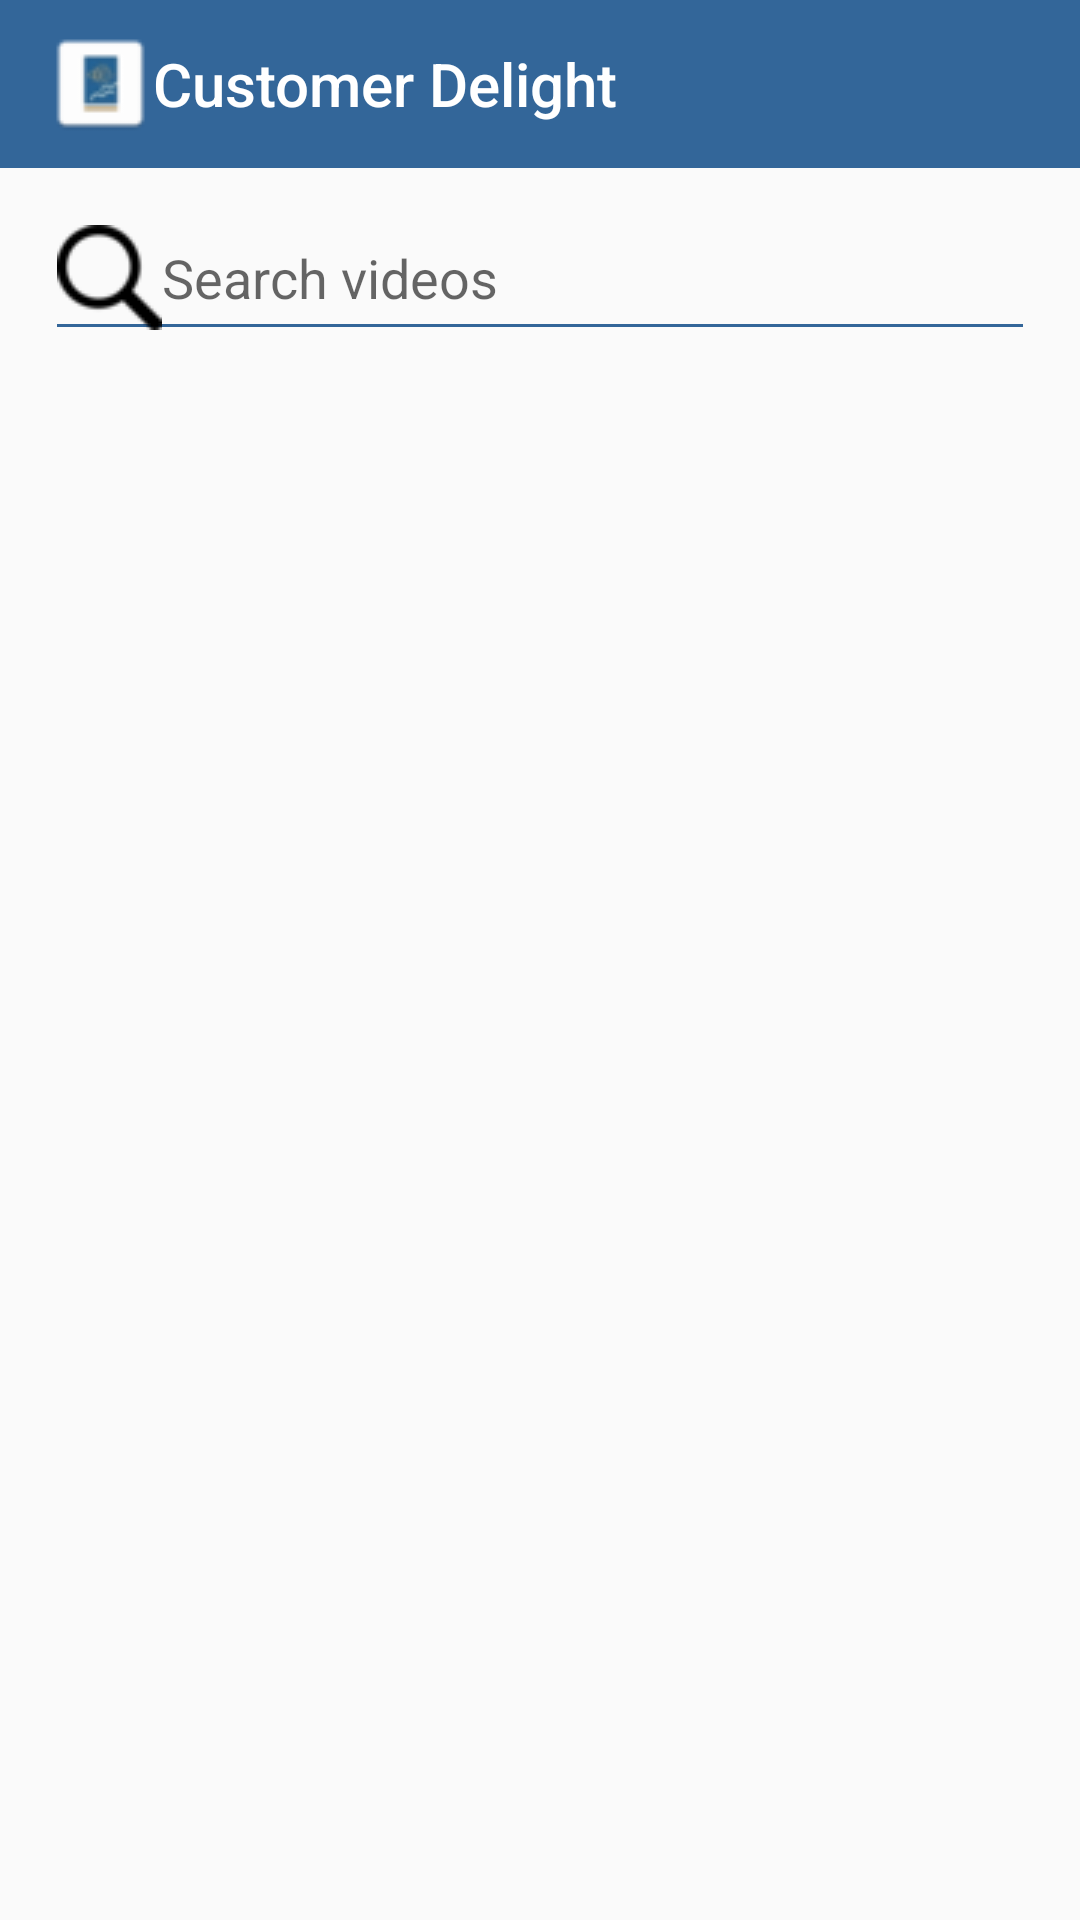

Layout XML and referenced resources for this Android screen:
<!-- AndroidManifest.xml: application theme AppTheme.NoActionBar -->
<!-- res/layout/activity_training.xml -->
<?xml version="1.0" encoding="utf-8"?>
<LinearLayout xmlns:android="http://schemas.android.com/apk/res/android"
    xmlns:app="http://schemas.android.com/apk/res-auto"
    xmlns:tools="http://schemas.android.com/tools"
    android:layout_width="match_parent"
    android:layout_height="match_parent"
    tools:context=".TrainingVideos"
    android:focusable="true"
    android:focusableInTouchMode="true"
    android:orientation="vertical">

    <include
        layout="@layout/header"
        android:layout_width="match_parent"
        android:layout_height="?attr/actionBarSize"/>

    <android.support.constraint.ConstraintLayout
        android:layout_width="match_parent"
        android:layout_height="70dp"
        android:id="@+id/search_layout">

        <EditText
            android:layout_width="0dp"
            android:layout_height="wrap_content"
            android:id="@+id/search_input"
            app:layout_constraintLeft_toLeftOf="parent"
            app:layout_constraintTop_toTopOf="parent"
            app:layout_constraintBottom_toBottomOf="parent"
            app:layout_constraintRight_toRightOf="parent"
            android:layout_marginLeft="15dp"
            android:layout_marginRight="15dp"
            android:drawableLeft="@drawable/search_icon"
            android:backgroundTint="@color/colourMain"
            android:textSize="18dp"
            android:hint="Search videos"/>

    </android.support.constraint.ConstraintLayout>

    <android.support.v7.widget.RecyclerView
        android:layout_width="match_parent"
        android:layout_height="match_parent"
        android:id="@+id/training_recyclerview"
        android:paddingTop="7dp" />


</LinearLayout>
<!-- res/layout/header.xml (included above) -->
<?xml version="1.0" encoding="utf-8"?>
<android.support.constraint.ConstraintLayout xmlns:android="http://schemas.android.com/apk/res/android"
    android:layout_width="match_parent"
    android:layout_height="?attr/actionBarSize"
    xmlns:app="http://schemas.android.com/apk/res-auto">

    <android.support.v7.widget.Toolbar
        android:layout_width="0dp"
        android:layout_height="0dp"
        android:id="@+id/toolbar"
        app:layout_constraintLeft_toLeftOf="parent"
        app:layout_constraintRight_toRightOf="parent"
        app:layout_constraintTop_toTopOf="parent"
        app:layout_constraintBottom_toBottomOf="parent"
        android:background="@color/colourMain"
        app:logo="@drawable/header_logo"
        app:title="@string/app_name"
        app:titleTextColor="#FFFFFF"/>

</android.support.constraint.ConstraintLayout>
<!-- resources referenced by this layout -->
<resources>
  <color name="colourMain">#336699</color>
  <!-- drawable header_logo: png bitmap (drawable, 1315 bytes) -->
  <!-- drawable search_icon: png bitmap (drawable, 917 bytes) -->
  <string name="app_name">Customer Delight</string>
  <style name="AppTheme.NoActionBar">
          <item name="colorPrimary">@color/colourMain</item>
          
          <item name="colorPrimaryDark">@color/colorPrimaryDark</item>
          <item name="colorAccent">@color/colourMain</item>
  
          <item name="windowActionBar">false</item>
          <item name="windowNoTitle">true</item>
      </style>
  <color name="colorPrimaryDark">#00574B</color>
</resources>
